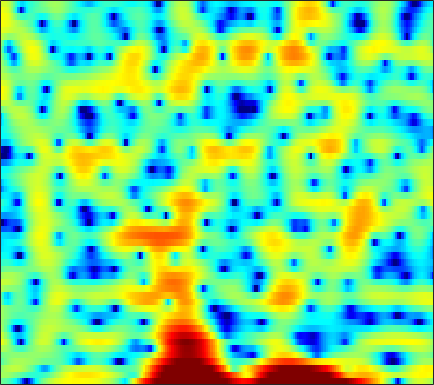

Data behind this chart, as committed beside it:
-0.7672, -0.99674, -1.4085, -1.9586, -2.4727, -3.3213, -4.4269, -5.4827, -7.3365, -9.8709, -13.602, -17.792, -21.68, -15.231, -11.466, -7.9866, -5.4665, -3.9901, -2.3831, -1.0232, 0.12598, 0.85046, 1.6861, 2.4263
1.353, 1.309, 1.189, 0.9873, 0.7765, 0.4173, -0.01281, -0.3835, -0.9222, -1.47, -2.003, -2.372, -2.803, -3.143, -3.345, -3.542, -3.64, -3.644, -3.538, -3.28, -2.841, -2.385, -1.632, -0.7638
0.5186, 1.052, 1.624, 2.042, 2.265, 2.446, 2.491, 2.444, 2.282, 2.002, 1.606, 1.234, 0.6214, -0.1509, -0.85, -1.969, -3.337, -4.565, -6.436, -8.307, -9.202, -8.669, -6.86, -4.83
-1.899, -1.167, -0.3563, 0.2851, 0.6748, 1.074, 1.355, 1.495, 1.601, 1.612, 1.545, 1.453, 1.278, 1.041, 0.8373, 0.5456, 0.2363, 0.003194, -0.2949, -0.5488, -0.7415, -0.8479, -0.9515, -1.02
-0.7864, -0.4554, -0.1149, 0.1271, 0.2534, 0.3617, 0.4204, 0.4476, 0.4738, 0.4974, 0.527, 0.5621, 0.6137, 0.6604, 0.6913, 0.721, 0.7308, 0.7128, 0.6598, 0.5707, 0.4445, 0.3204, 0.1094, -0.1454
2.111, 1.841, 1.368, 0.7617, 0.2288, -0.5598, -1.384, -1.961, -2.548, -2.791, -2.616, -2.243, -1.547, -0.7786, -0.2215, 0.4365, 0.9648, 1.263, 1.522, 1.628, 1.587, 1.454, 1.143, 0.7068
4.56, 3.808, 2.62, 1.178, -0.1048, -2.183, -4.896, -7.647, -13.43, -25.61, -13.61, -8.904, -5.036, -2.432, -0.944, 0.5896, 1.72, 2.354, 2.93, 3.216, 3.221, 3.031, 2.499, 1.621
3.283, 2.295, 0.798, -0.9049, -2.285, -4.183, -5.971, -7.045, -7.857, -7.82, -6.96, -5.938, -4.343, -2.715, -1.569, -0.2063, 0.9176, 1.599, 2.298, 2.742, 2.94, 2.933, 2.713, 2.255
1.645, 0.5922, -1.091, -3.173, -5.081, -8.336, -13.13, -19.2, -23.91, -14.42, -9.833, -7.497, -5.115, -3.246, -2.078, -0.7701, 0.3026, 0.9665, 1.679, 2.209, 2.564, 2.728, 2.818, 2.775
1.109, 0.441, -0.5599, -1.656, -2.511, -3.618, -4.564, -5.056, -5.299, -5.062, -4.457, -3.863, -2.994, -2.118, -1.488, -0.7064, 9.153e-06, 0.4724, 1.017, 1.469, 1.817, 2.011, 2.177, 2.238
1.221, 0.8265, 0.2771, -0.2791, -0.6771, -1.149, -1.54, -1.761, -1.95, -2.038, -2.014, -1.939, -1.776, -1.54, -1.319, -0.9779, -0.5775, -0.2471, 0.2006, 0.6442, 1.052, 1.306, 1.564, 1.709
1.337, 0.8204, 0.2021, -0.2798, -0.5304, -0.7306, -0.8347, -0.9015, -1.016, -1.201, -1.474, -1.738, -2.146, -2.567, -2.817, -2.93, -2.695, -2.261, -1.432, -0.4772, 0.4531, 1.071, 1.738, 2.2
-0.6005, -2.435, -4.742, -5.535, -4.832, -3.319, -2.03, -1.381, -0.9381, -0.9481, -1.425, -2.112, -3.54, -5.771, -8.246, -13.19, -15.1, -10.64, -5.818, -2.556, -0.2458, 1.081, 2.431, 3.373
-1.214, -3.444, -6.46, -7.347, -6.06, -3.933, -2.385, -1.657, -1.197, -1.225, -1.716, -2.339, -3.469, -4.859, -5.938, -6.992, -7.037, -6.242, -4.511, -2.564, -0.758, 0.4243, 1.751, 2.771
2.074, 1.525, 0.913, 0.5086, 0.3402, 0.2278, 0.1248, -0.00934, -0.3423, -0.9207, -1.754, -2.561, -3.846, -5.263, -6.308, -7.325, -7.468, -6.884, -5.408, -3.661, -1.951, -0.8023, 0.4772, 1.472
2.913, 2.84, 2.699, 2.535, 2.377, 2.11, 1.767, 1.424, 0.8292, 0.02318, -1.044, -2.07, -3.876, -6.429, -9.202, -15.4, -21.98, -14, -8.15, -4.681, -2.328, -1.018, 0.2653, 1.115
1.089, 1.379, 1.633, 1.744, 1.746, 1.66, 1.469, 1.257, 0.889, 0.4257, -0.1558, -0.6561, -1.414, -2.204, -2.746, -3.25, -3.265, -2.903, -2.033, -1.015, -0.05095, 0.54, 1.114, 1.395
-1.681, -1.198, -0.7789, -0.5899, -0.5446, -0.5927, -0.7185, -0.8218, -0.9239, -0.9666, -0.9384, -0.8583, -0.6997, -0.4828, -0.2773, 0.02955, 0.4013, 0.6907, 1.108, 1.5, 1.841, 2.013, 2.104, 1.993
-3.45, -3.181, -3.052, -3.186, -3.463, -4.047, -4.761, -5.26, -5.64, -5.401, -4.513, -3.613, -2.33, -1.129, -0.3256, 0.6205, 1.406, 1.903, 2.42, 2.797, 3.014, 3.08, 3.027, 2.815
-4.882, -4.741, -4.815, -5.24, -5.89, -7.29, -9.666, -12.6, -20.83, -21.17, -11.58, -7.849, -4.473, -2.069, -0.7002, 0.7437, 1.82, 2.449, 3.053, 3.434, 3.587, 3.583, 3.425, 3.127
-6.473, -5.96, -5.613, -5.599, -5.773, -6.238, -6.91, -7.421, -7.734, -7.195, -5.708, -4.324, -2.428, -0.7246, 0.4032, 1.649, 2.606, 3.12, 3.579, 3.754, 3.687, 3.47, 2.991, 2.324
-6.675, -6.111, -5.598, -5.315, -5.172, -5.059, -4.866, -4.626, -4.103, -3.329, -2.267, -1.373, -0.1097, 1.113, 1.969, 2.945, 3.707, 4.096, 4.354, 4.283, 3.877, 3.314, 2.201, 0.5984
-6.836, -6.9, -6.939, -7.027, -7.149, -7.341, -7.411, -7.261, -6.579, -5.263, -3.589, -2.222, -0.4582, 1.15, 2.179, 3.307, 4.133, 4.559, 4.837, 4.775, 4.309, 3.687, 2.43, 0.6166
-11.89, -12.2, -12.05, -11.82, -11.99, -12.91, -15.39, -18.96, -22.64, -14.4, -8.821, -5.862, -2.84, -0.547, 0.8327, 2.278, 3.33, 3.878, 4.32, 4.44, 4.255, 3.93, 3.26, 2.373
-27.71, -21.66, -16.26, -13.79, -12.84, -12.35, -12.46, -12.48, -11.79, -9.777, -7.228, -5.279, -2.92, -0.9357, 0.2982, 1.642, 2.68, 3.243, 3.729, 3.936, 3.911, 3.751, 3.374, 2.852
-9.102, -9.533, -9.579, -9.28, -9.025, -8.692, -8.154, -7.648, -6.741, -5.546, -4.133, -2.989, -1.479, -0.04073, 0.92, 2.017, 2.844, 3.301, 3.682, 3.8, 3.671, 3.423, 2.939, 2.31
-4.313, -4.87, -5.536, -6.129, -6.535, -6.974, -7.189, -7.081, -6.391, -5.135, -3.49, -2.182, -0.504, 0.9654, 1.933, 2.977, 3.721, 4.078, 4.285, 4.185, 3.751, 3.22, 2.238, 0.9775
-3.156, -3.648, -4.412, -5.428, -6.454, -8.422, -11.74, -15.32, -15.67, -9.643, -5.149, -2.678, -0.1364, 1.795, 2.904, 4.001, 4.735, 5.035, 5.108, 4.801, 4.103, 3.287, 1.725, -0.5102
-6.34, -6.047, -5.793, -5.885, -6.226, -7.029, -8.048, -8.601, -8.058, -6.012, -3.459, -1.71, 0.2694, 1.858, 2.793, 3.72, 4.298, 4.514, 4.52, 4.188, 3.536, 2.818, 1.558, -0.005527
-11.15, -9.062, -7.215, -6.008, -5.382, -4.745, -4.138, -3.647, -2.877, -1.929, -0.8604, -0.04491, 1.012, 1.92, 2.486, 3.074, 3.416, 3.522, 3.458, 3.148, 2.599, 2.053, 1.18, 0.1959
-7.974, -6.948, -5.709, -4.64, -3.921, -3.057, -2.285, -1.717, -0.9627, -0.2107, 0.5229, 1.056, 1.714, 2.298, 2.657, 3.012, 3.221, 3.257, 3.12, 2.779, 2.202, 1.617, 0.6315, -0.5926
-4.725, -4.455, -3.946, -3.363, -2.872, -2.182, -1.514, -1.02, -0.3669, 0.2616, 0.8583, 1.289, 1.812, 2.292, 2.614, 2.961, 3.199, 3.281, 3.229, 2.961, 2.444, 1.843, 0.7177, -0.8905
-5.192, -5.232, -5.028, -4.579, -4.141, -3.472, -2.762, -2.247, -1.638, -1.113, -0.6529, -0.3229, 0.1281, 0.6144, 1.025, 1.607, 2.15, 2.496, 2.831, 2.946, 2.821, 2.549, 1.942, 1.068
-10.49, -10.72, -10.37, -9.369, -8.471, -7.235, -6.008, -5.261, -4.555, -4.205, -4.204, -4.387, -4.537, -4.212, -3.487, -2.035, -0.4794, 0.556, 1.655, 2.413, 2.839, 2.983, 2.959, 2.781
-26.91, -24.26, -21.09, -18.1, -15.27, -11.59, -8.835, -7.415, -6.219, -5.956, -6.789, -8.42, -13.35, -29.03, -13.61, -6.216, -2.286, -0.3122, 1.502, 2.657, 3.301, 3.524, 3.555, 3.362
-17.54, -19.5, -22.14, -19.94, -15.52, -10.72, -7.333, -5.512, -3.907, -3.05, -2.817, -2.921, -3.179, -2.847, -2.024, -0.3531, 1.346, 2.43, 3.52, 4.143, 4.327, 4.161, 3.555, 2.492
-7.795, -8.231, -8.269, -7.603, -6.722, -5.19, -3.71, -2.654, -1.466, -0.5249, 0.1904, 0.6149, 1.141, 1.661, 2.085, 2.652, 3.204, 3.533, 3.787, 3.791, 3.467, 2.968, 1.86, 0.1134
-5.232, -5.11, -4.756, -4.193, -3.637, -2.815, -1.944, -1.311, -0.5193, 0.1684, 0.7645, 1.137, 1.565, 1.894, 2.102, 2.318, 2.448, 2.483, 2.424, 2.229, 1.857, 1.461, 0.746, -0.1425
-5.263, -4.722, -3.901, -3.044, -2.395, -1.586, -0.8124, -0.2933, 0.3092, 0.8033, 1.183, 1.404, 1.585, 1.68, 1.685, 1.631, 1.502, 1.376, 1.192, 0.9751, 0.7471, 0.5564, 0.305, 0.02825
-7.112, -5.639, -3.865, -2.369, -1.442, -0.4056, 0.4147, 0.8981, 1.388, 1.725, 1.888, 1.922, 1.813, 1.583, 1.315, 0.866, 0.3486, -0.04565, -0.4907, -0.7841, -0.843, -0.7743, -0.5401, -0.2703
-7.932, -5.176, -2.65, -0.8586, 0.1201, 1.109, 1.796, 2.156, 2.46, 2.581, 2.526, 2.354, 1.963, 1.323, 0.6862, -0.4593, -1.877, -3.115, -4.758, -5.686, -5.289, -4.294, -2.754, -1.348
-1.374, -0.5707, 0.4435, 1.218, 1.641, 1.991, 2.151, 2.188, 2.148, 2.019, 1.827, 1.59, 1.127, 0.3673, -0.4342, -1.945, -4.162, -6.53, -11.6, -22.31, -14.19, -9.122, -5.14, -2.589
2.681, 2.682, 2.589, 2.304, 1.964, 1.314, 0.508, -0.1148, -0.7778, -1.063, -1.016, -0.8672, -0.7912, -0.9476, -1.332, -2.119, -3.31, -4.316, -5.632, -6.35, -6.165, -5.403, -4.029, -2.455
4.872, 4.565, 3.899, 2.912, 1.867, -0.01539, -2.737, -5.521, -10.06, -10.22, -6.492, -4.36, -2.594, -1.712, -1.51, -1.742, -2.424, -3.189, -4.394, -5.67, -6.593, -6.638, -5.596, -3.701
5.238, 4.879, 4.159, 3.122, 2.099, 0.3537, -1.916, -3.904, -6.271, -6.535, -4.864, -3.507, -2.108, -1.375, -1.163, -1.405, -2.163, -3.164, -5.195, -8.583, -15.25, -31.37, -13.13, -6.857
3.906, 3.63, 3.118, 2.426, 1.835, 0.9464, 0.09069, -0.5026, -1.062, -1.284, -1.201, -1.022, -0.7704, -0.6194, -0.6482, -0.8946, -1.45, -2.059, -3.112, -4.282, -5.242, -5.493, -4.948, -3.689
2.535, 2.268, 1.79, 1.249, 0.8276, 0.3192, -0.07806, -0.2656, -0.3787, -0.345, -0.1917, -0.0357, 0.1449, 0.2876, 0.302, 0.2238, -0.006737, -0.2433, -0.6286, -1.027, -1.337, -1.493, -1.505, -1.385
1.723, 1.209, 0.3742, -0.5076, -1.139, -1.761, -2.059, -1.974, -1.54, -0.8748, -0.1445, 0.3738, 0.9761, 1.407, 1.632, 1.759, 1.739, 1.625, 1.373, 1.035, 0.654, 0.3717, -0.01349, -0.3826
1.316, 0.2766, -1.416, -3.483, -5.293, -7.769, -8.926, -7.854, -5.142, -2.547, -0.5104, 0.6902, 1.923, 2.747, 3.167, 3.444, 3.465, 3.309, 2.921, 2.356, 1.644, 1.076, 0.2519, -0.5279
0.7721, -0.8255, -3.216, -5.838, -8.116, -11.57, -13.77, -10.95, -6.152, -2.513, 0.1188, 1.6, 3.026, 3.969, 4.388, 4.615, 4.478, 4.139, 3.409, 2.34, 0.9466, -0.2952, -2.059, -3.647
-0.1987, -2.795, -7.228, -11.65, -11.67, -8.688, -5.911, -4.082, -1.767, 0.2884, 1.996, 3.003, 4.029, 4.666, 4.883, 4.863, 4.471, 3.948, 2.892, 1.345, -0.7822, -2.966, -7.179, -14.85
0.7759, -1.261, -4.351, -6.775, -6.787, -4.664, -2.389, -0.9637, 0.6191, 1.879, 2.834, 3.364, 3.819, 3.977, 3.918, 3.586, 2.994, 2.395, 1.343, 0.06841, -1.488, -2.833, -4.767, -6.428
2.868, 2.192, 1.345, 0.7685, 0.5987, 0.6826, 1.034, 1.377, 1.825, 2.174, 2.394, 2.454, 2.32, 1.969, 1.566, 0.8383, -0.05514, -0.8071, -1.796, -2.659, -3.37, -3.783, -4.129, -4.351
4.103, 3.909, 3.589, 3.252, 3.042, 2.766, 2.541, 2.393, 2.19, 1.956, 1.646, 1.329, 0.7669, -0.008857, -0.7947, -2.134, -3.84, -5.376, -7.361, -8.611, -8.254, -7.324, -6.034, -4.993
4.768, 4.731, 4.532, 4.173, 3.804, 3.245, 2.614, 2.116, 1.476, 0.9007, 0.3733, -0.02206, -0.5808, -1.332, -2.13, -3.604, -5.84, -8.307, -13.66, -21.78, -14.02, -9.875, -6.609, -4.596
4.948, 4.926, 4.641, 4.065, 3.42, 2.32, 0.9552, -0.1844, -1.656, -2.713, -3.06, -2.925, -2.6, -2.416, -2.43, -2.759, -3.426, -4.014, -4.729, -5.001, -4.509, -3.763, -2.68, -1.722
4.407, 4.392, 4.033, 3.262, 2.389, 0.7025, -1.748, -4.29, -9.465, -18.2, -13.15, -8.852, -5.672, -3.855, -2.992, -2.282, -1.846, -1.621, -1.372, -1.07, -0.6713, -0.3284, 0.1586, 0.5816
3.407, 3.511, 3.323, 2.733, 2.022, 0.6836, -1.125, -2.766, -5.082, -6.777, -6.857, -6.153, -4.971, -3.967, -3.384, -2.743, -2.175, -1.792, -1.264, -0.7067, -0.1734, 0.1953, 0.6537, 1.019
